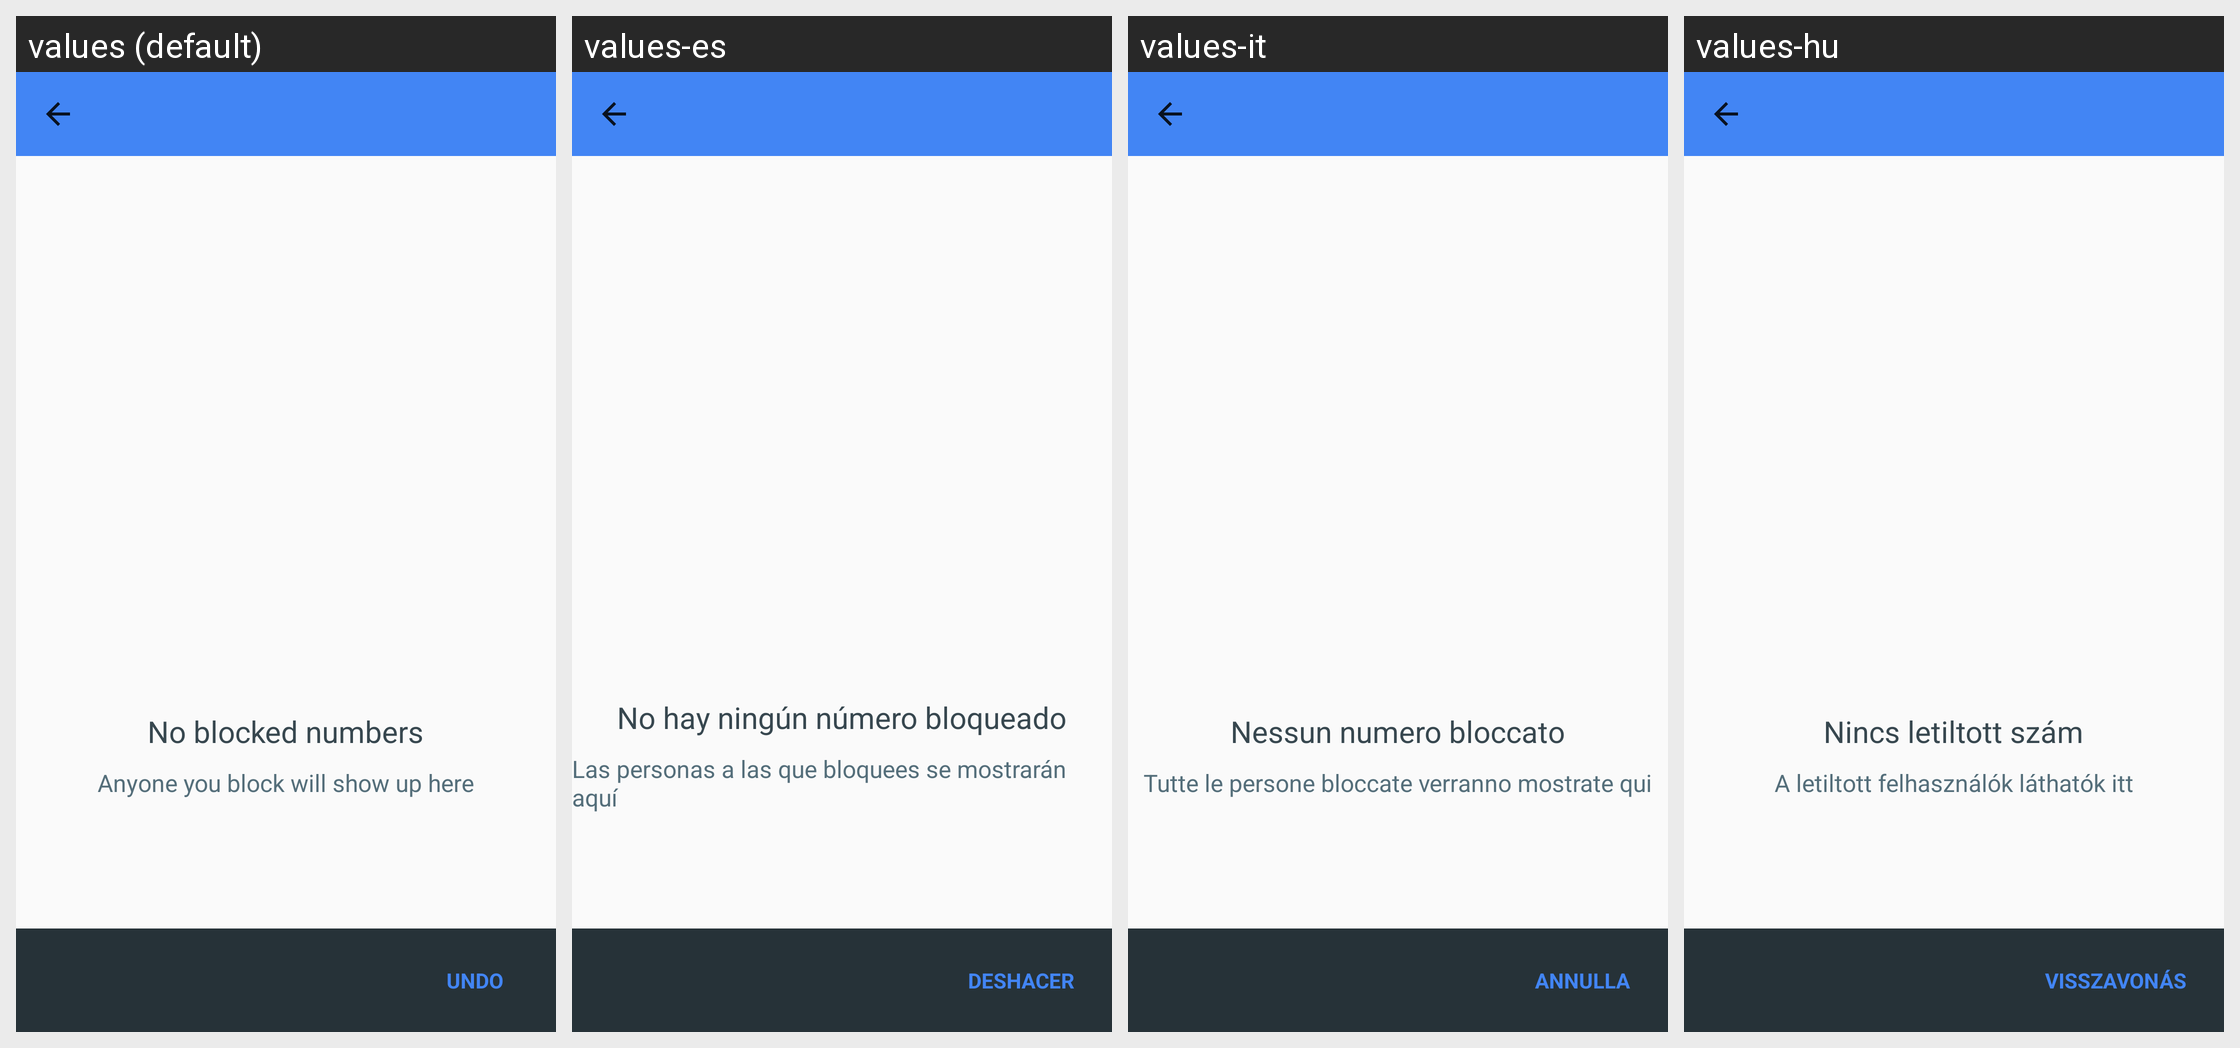

For this localized Android screen grid, give each drawn string resource with its value in every locale shown.
Android screen res/layout/activity_blocked_contacts.xml rendered under 4 locales, left to right: values (default), values-es, values-it, values-hu. Device: Nexus 5 (rendered at 1080×1920; each locale shown at half size, 540×960, under a caption strip naming it); theme Theme.MaterialComponents.DayNight.NoActionBar.
Other locales in the repository, not shown: values-af, values-am, values-ar, values-ar-rXB, values-az, values-bg, values-bn, values-ca, values-cs, values-da, values-de, values-de-rCH, values-el, values-en-rAU, values-en-rCA, values-en-rGB, values-en-rIE, values-en-rXA, values-en-rXC, values-es-rHN, values-es-rUS, values-et, values-eu, values-fa, values-fi, values-fil, values-fr, values-fr-rCA, values-fr-rCH, values-gl, values-gsw, values-gu, values-he, values-hi, values-hr, values-hy, values-id, values-in, values-is, values-iw, values-ja, values-ka, values-kk, values-km, values-kn, values-ko, values-ky, values-lo, values-lt, values-lv, values-mk, values-ml, values-mn, values-mr, values-ms, values-my, values-nb, values-ne, values-nl, values-no, values-pa, values-pl, values-pt, values-pt-rBR, values-pt-rPT, values-ro, values-ru, values-si, values-sk, values-sl, values-sq, values-sr, values-sv, values-sw, values-ta, values-te, values-th, values-tl, values-tr, values-uk, values-ur, values-uz, values-vi, values-zh, values-zh-rCN, values-zh-rHK, values-zh-rTW, values-zu.
Strings drawn on this screen, with the default value and each locale's value (text and hints the layout hard-codes, and strings that could not be matched under every locale, appear in the picture but are not listed):

blocked_numbers_none_text_1
  values: No blocked numbers
  values-es: No hay ningún número bloqueado
  values-it: Nessun numero bloccato
  values-hu: Nincs letiltott szám

blocked_numbers_none_text_2
  values: Anyone you block will show up here
  values-es: Las personas a las que bloquees se mostrarán aquí
  values-it: Tutte le persone bloccate verranno mostrate qui
  values-hu: A letiltott felhasználók láthatók itt

blocked_numbers_undo
  values: UNDO
  values-es: DESHACER
  values-it: ANNULLA
  values-hu: VISSZAVONÁS
